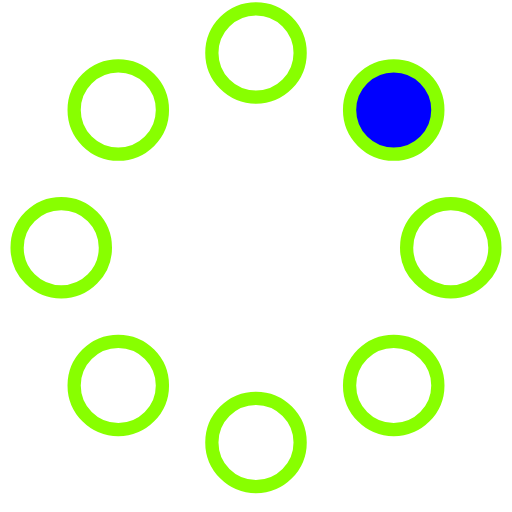
t = 0.00 s
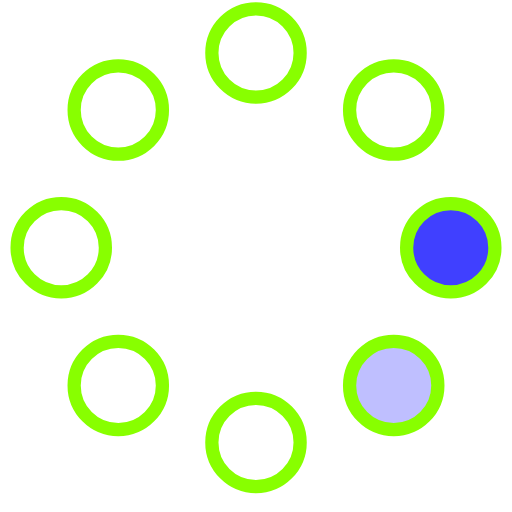
t = 0.23 s
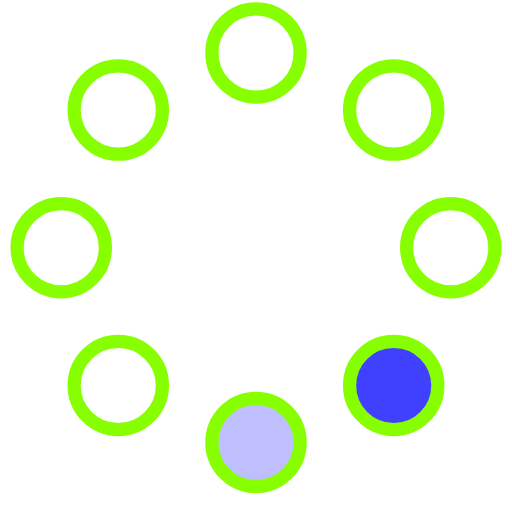
t = 0.42 s
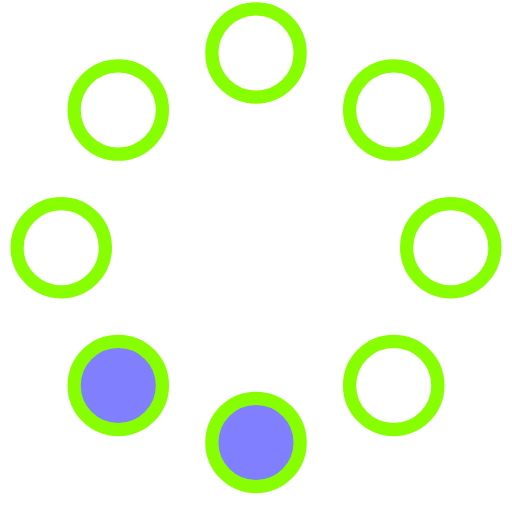
t = 0.65 s
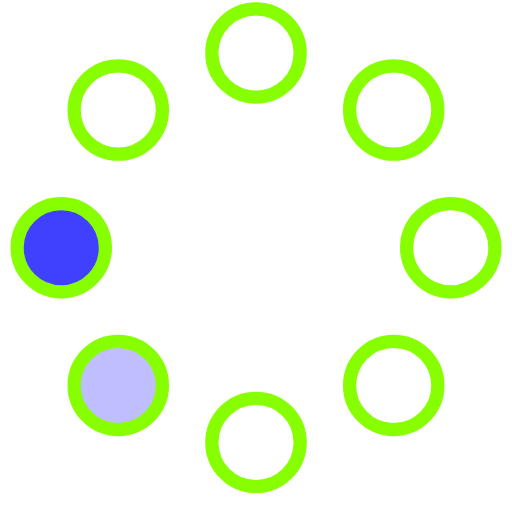
t = 0.88 s
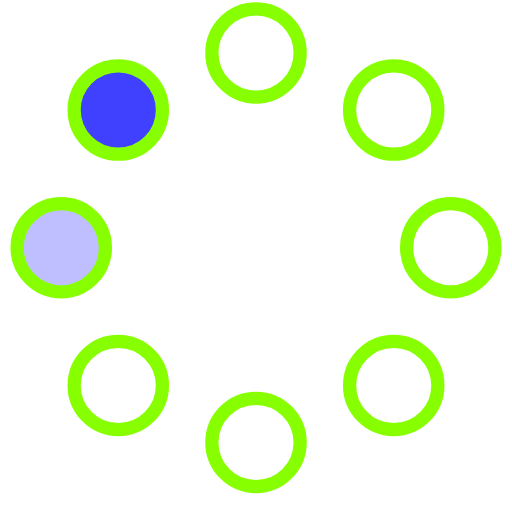
t = 1.07 s

The animated SVG that drew these frames (rendered in a browser with its animation timeline set to each time). Animation: 8 SMIL elements (animate=8); one cycle of 1.30 s, repeats indefinitely.

<!-- By Sam Herbert (@sherb), for everyone. More @ http://goo.gl/7AJzbL -->
<svg width="58" height="58" viewBox="0 0 58 58" xmlns="http://www.w3.org/2000/svg">
    <g fill="none" fill-rule="evenodd">
        <g transform="translate(2 1)" stroke="#8f0" stroke-width="1.5">
            <circle cx="42.601" cy="11.462" r="5" fill-opacity="1" fill="#00f">
                <animate attributeName="fill-opacity"
                     begin="0s" dur="1.3s"
                     values="1;0;0;0;0;0;0;0" calcMode="linear"
                     repeatCount="indefinite" />
            </circle>
            <circle cx="49.063" cy="27.063" r="5" fill-opacity="0" fill="#00f">
                <animate attributeName="fill-opacity"
                     begin="0s" dur="1.3s"
                     values="0;1;0;0;0;0;0;0" calcMode="linear"
                     repeatCount="indefinite" />
            </circle>
            <circle cx="42.601" cy="42.663" r="5" fill-opacity="0" fill="#00f">
                <animate attributeName="fill-opacity"
                     begin="0s" dur="1.3s"
                     values="0;0;1;0;0;0;0;0" calcMode="linear"
                     repeatCount="indefinite" />
            </circle>
            <circle cx="27" cy="49.125" r="5" fill-opacity="0" fill="#00f">
                <animate attributeName="fill-opacity"
                     begin="0s" dur="1.3s"
                     values="0;0;0;1;0;0;0;0" calcMode="linear"
                     repeatCount="indefinite" />
            </circle>
            <circle cx="11.399" cy="42.663" r="5" fill-opacity="0" fill="#00f">
                <animate attributeName="fill-opacity"
                     begin="0s" dur="1.3s"
                     values="0;0;0;0;1;0;0;0" calcMode="linear"
                     repeatCount="indefinite" />
            </circle>
            <circle cx="4.938" cy="27.063" r="5" fill-opacity="0" fill="#00f">
                <animate attributeName="fill-opacity"
                     begin="0s" dur="1.3s"
                     values="0;0;0;0;0;1;0;0" calcMode="linear"
                     repeatCount="indefinite" />
            </circle>
            <circle cx="11.399" cy="11.462" r="5" fill-opacity="0" fill="#00f">
                <animate attributeName="fill-opacity"
                     begin="0s" dur="1.3s"
                     values="0;0;0;0;0;0;1;0" calcMode="linear"
                     repeatCount="indefinite" />
            </circle>
            <circle cx="27" cy="5" r="5" fill-opacity="0" fill="#00f">
                <animate attributeName="fill-opacity"
                     begin="0s" dur="1.3s"
                     values="0;0;0;0;0;0;0;1" calcMode="linear"
                     repeatCount="indefinite" />
            </circle>
        </g>
    </g>
</svg>
